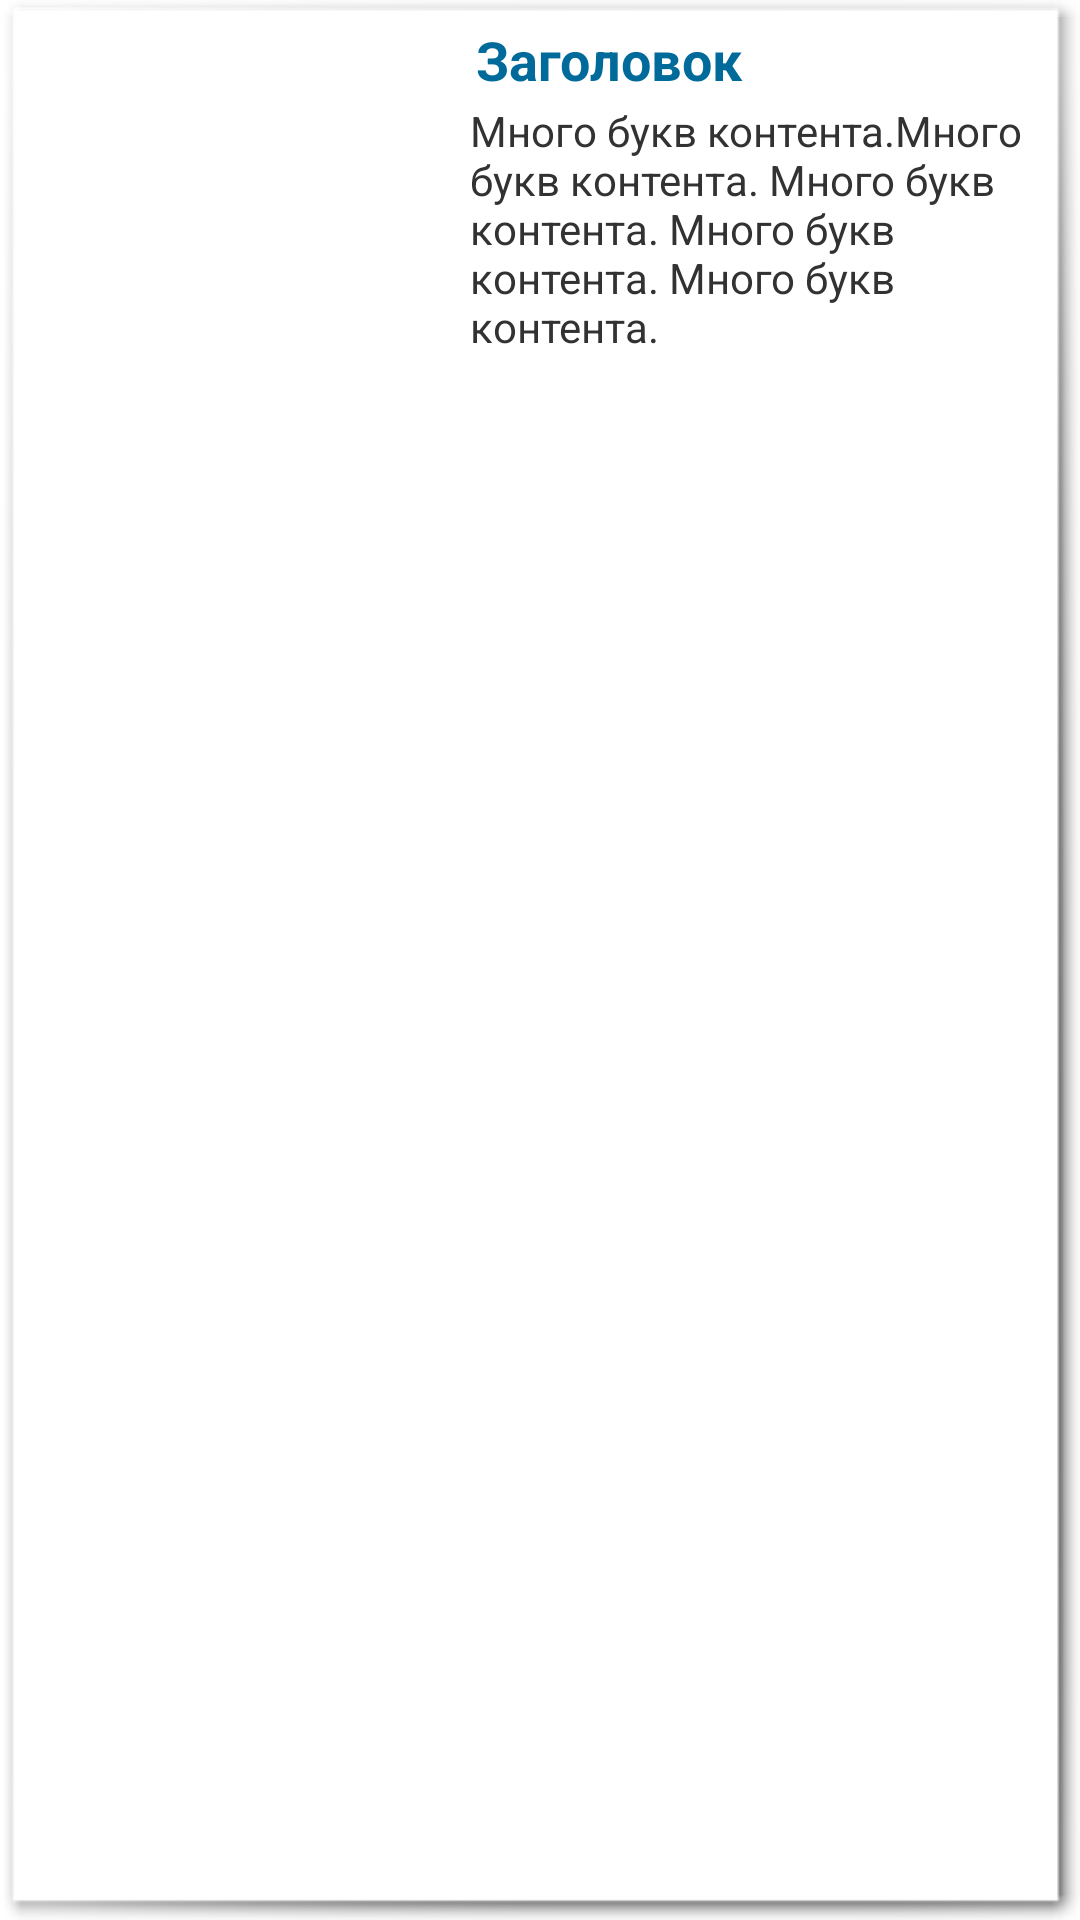

Layout XML and referenced resources for this Android screen:
<!-- AndroidManifest.xml: application theme android:Theme.Light.NoTitleBar -->
<!-- res/layout/news_item.xml -->
<?xml version="1.0" encoding="utf-8"?>
<RelativeLayout xmlns:android="http://schemas.android.com/apk/res/android"
              android:orientation="vertical"
              android:layout_width="match_parent"
              android:layout_height="150dp" android:background="@android:drawable/picture_frame"
              style="@style/post_block" android:clickable="true" android:focusable="true" android:id="@+id/post">

    <ImageView
            android:layout_width="150dp"
            android:layout_height="150dp"
            android:id="@+id/preview" android:layout_alignParentLeft="true"
            android:layout_alignParentTop="true" android:src="@drawable/ic_launcher"/>
    <TextView
            android:layout_width="match_parent"
            android:layout_height="wrap_content"
            android:id="@+id/title" android:text="Заголовок" style="@style/post_title"
            android:layout_alignParentLeft="false" android:layout_alignParentTop="true"
            android:layout_alignTop="@+id/preview"
            android:layout_toRightOf="@+id/preview" android:layout_alignParentRight="true"/>
    <TextView
            android:layout_width="match_parent"
            android:layout_height="fill_parent"
            android:id="@+id/content" android:layout_gravity="center_horizontal"
            android:text="Много букв контента.Много букв контента. Много букв контента. Много букв контента. Много букв контента.  "
            android:clickable="true" android:layout_alignParentLeft="false"
            android:layout_alignParentTop="false" android:layout_below="@id/title"
            android:layout_toRightOf="@+id/preview" android:layout_alignParentBottom="true"/>
</RelativeLayout>
<!-- resources referenced by this layout -->
<resources>
  <style name="post_block">
          <item name="android:layout_margin">0dp</item>
      </style>
  <style name="post_title">
          <item name="android:layout_marginTop">2dp</item>
          <item name="android:layout_marginBottom">2dp</item>
          <item name="android:layout_marginLeft">2dp</item>
          <item name="android:textStyle">bold</item>
          <item name="android:textSize">18sp</item>
          <item name="android:textColor">#ff006a9b</item>
      </style>
</resources>
